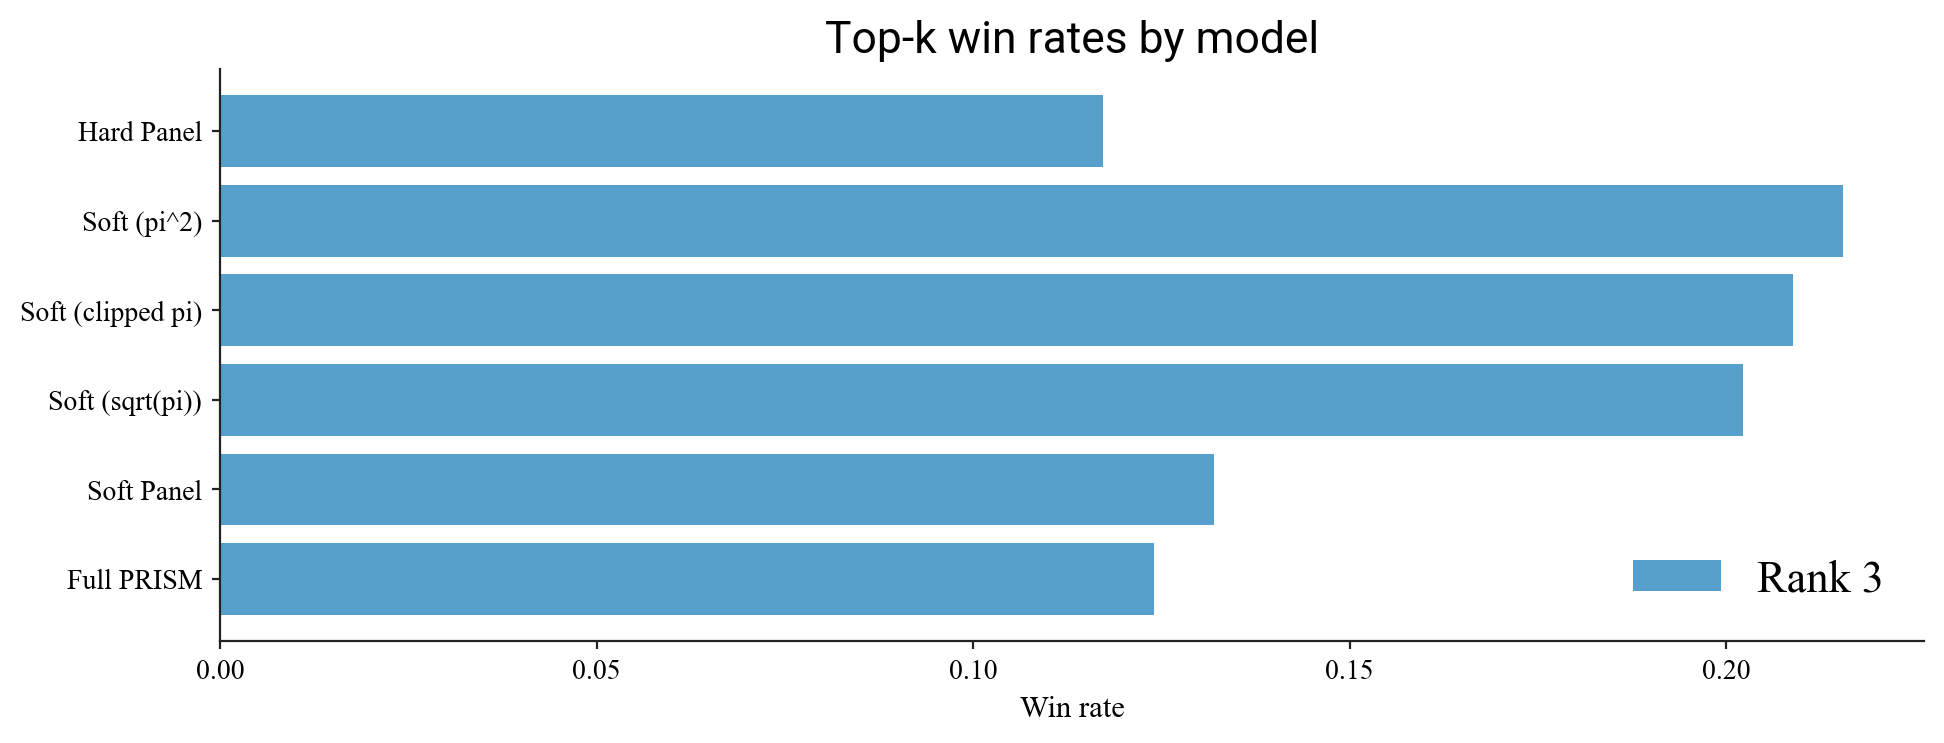

The table this chart was drawn from, first rows:
model, top3_win_rate
checkpoints/llama3.1-8b-hard-panel, 0.1173
checkpoints/llama3.1-8b-soft-panel-squar…, 0.2155
checkpoints/llama3.1-8b-soft-panel-clipp…, 0.2089
checkpoints/llama3.1-8b-soft-panel-sqrt, 0.2023
checkpoints/llama3.1-8b-soft-panel, 0.132
checkpoints/llama3.1-8b-full-prism, 0.1241
